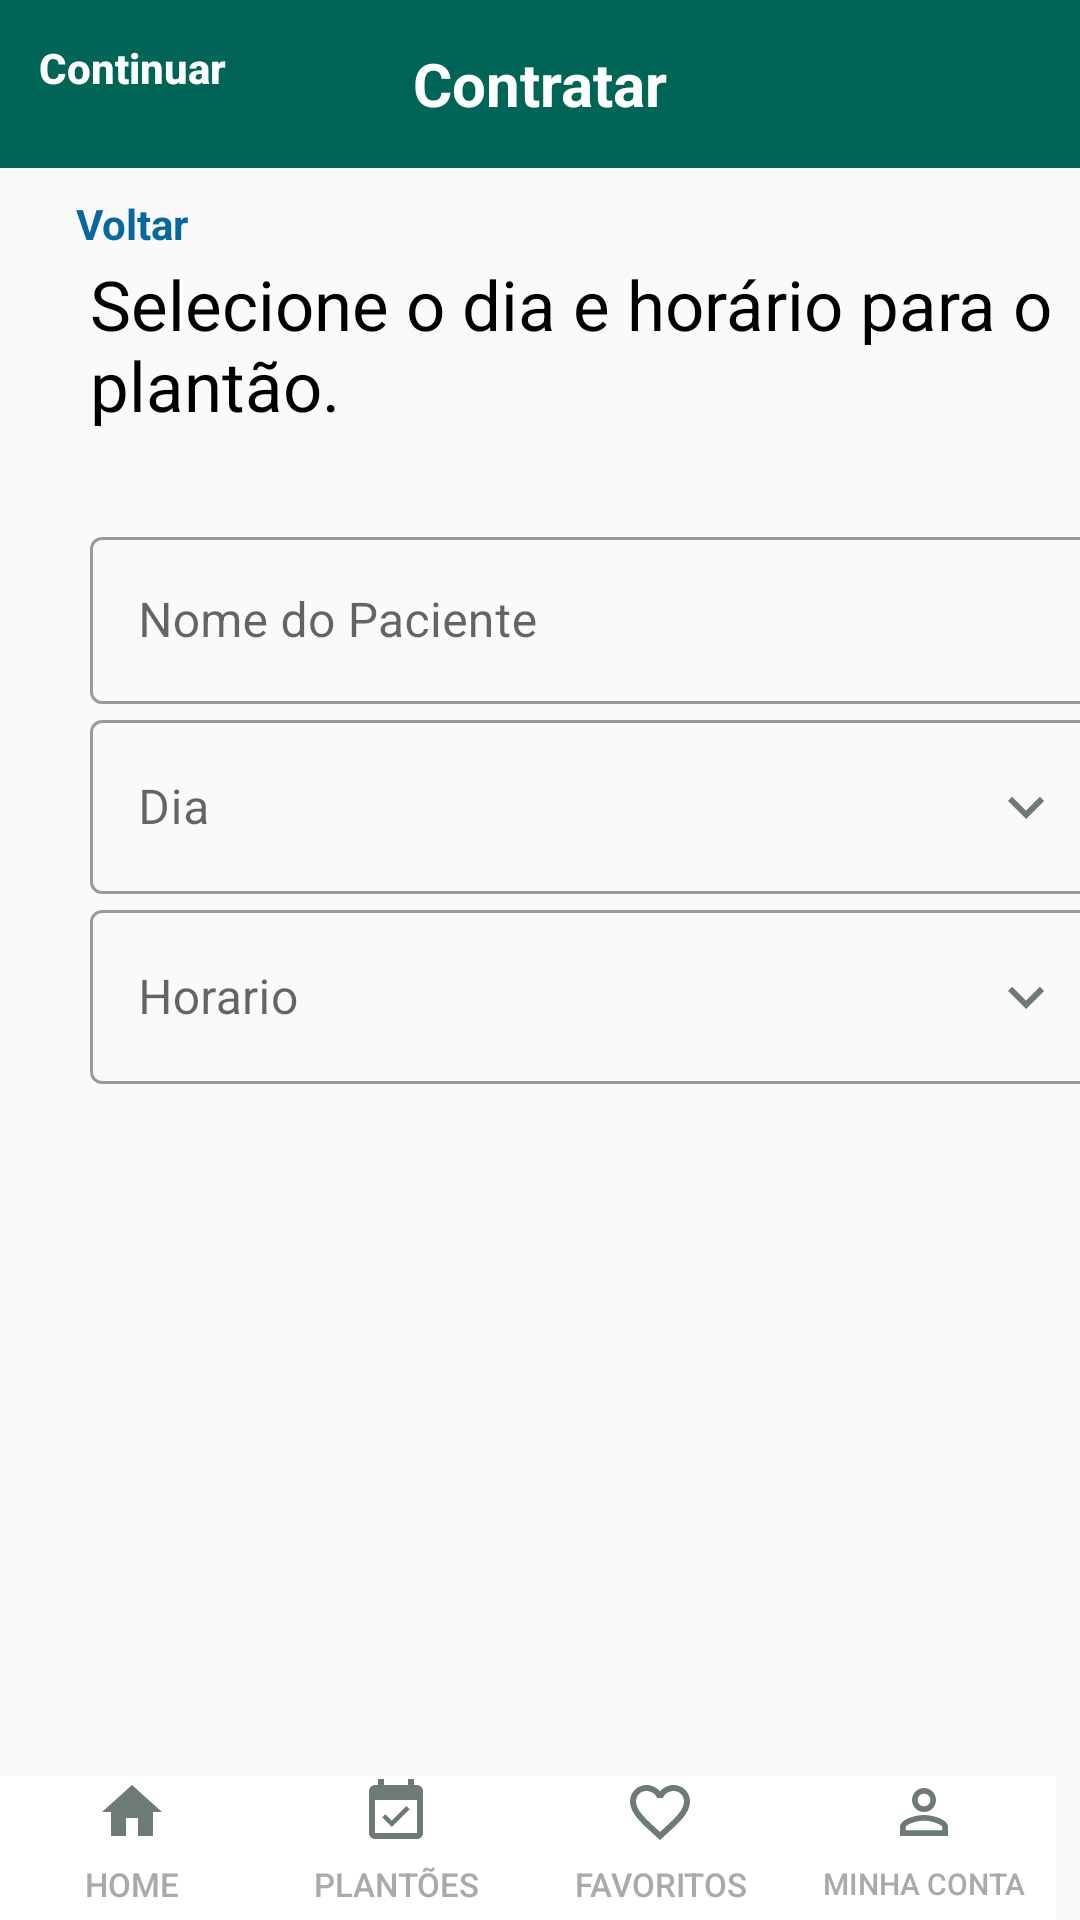

Android layout source for this screen:
<!-- AndroidManifest.xml: application theme Theme.TesteUpBase -->
<!-- res/layout/activity_main.xml -->
<?xml version="1.0" encoding="utf-8"?>
<androidx.constraintlayout.widget.ConstraintLayout xmlns:android="http://schemas.android.com/apk/res/android"
    xmlns:app="http://schemas.android.com/apk/res-auto"
    xmlns:tools="http://schemas.android.com/tools"
    android:layout_width="match_parent"
    android:layout_height="match_parent"
    android:background="@color/background"
    android:orientation="vertical"
    app:layout_constraintBottom_toTopOf="@id/icons"

    tools:context=".MainActivity">

    <androidx.appcompat.widget.Toolbar

        android:id="@+id/main_toolbar"
        android:layout_width="0dp"
        android:layout_height="wrap_content"
        android:background="@color/main"
        app:layout_constraintEnd_toEndOf="parent"
        app:layout_constraintStart_toStartOf="parent"
        app:layout_constraintTop_toTopOf="parent">

        <TextView
            android:layout_width="wrap_content"
            android:layout_height="wrap_content"
            android:layout_gravity="center"
            android:text="@string/contratar"
            android:textAlignment="center"
            android:textColor="@color/white"
            android:textSize="20sp"
            android:textStyle="bold" />
    </androidx.appcompat.widget.Toolbar>


    <TextView
        android:id="@+id/text_info"
        android:layout_width="wrap_content"
        android:layout_height="wrap_content"
        android:layout_gravity="center"
        android:layout_margin="30dp"
        android:layout_marginStart="16dp"
        android:layout_marginTop="28dp"
        android:text="@string/selec_dia_horario"
        android:textColor="@color/black"
        android:textSize="23sp"
        app:layout_constraintStart_toStartOf="parent"
        app:layout_constraintTop_toBottomOf="@+id/main_toolbar" />

    <com.google.android.material.textfield.TextInputLayout
        android:id="@+id/nome_paciente"
        style="@style/Widget.MaterialComponents.TextInputLayout.OutlinedBox"
        android:layout_width="350dp"
        android:layout_height="wrap_content"
        android:layout_marginTop="30dp"
        android:orientation="vertical"

        app:layout_constraintStart_toStartOf="@+id/text_info"
        app:layout_constraintTop_toBottomOf="@+id/text_info">

        <com.google.android.material.textfield.TextInputEditText
            android:layout_width="match_parent"
            android:layout_height="wrap_content"
            android:layout_marginEnd="10dp"
            android:hint="@string/name" />


    </com.google.android.material.textfield.TextInputLayout>

    <com.google.android.material.textfield.TextInputLayout
        android:id="@+id/dia"

        style="@style/Widget.MaterialComponents.TextInputLayout.OutlinedBox"
        android:layout_width="0dp"
        android:layout_height="wrap_content"
        android:layout_gravity="center"
        android:orientation="vertical"
        android:paddingEnd="10dp"
        app:layout_constraintEnd_toEndOf="@+id/nome_paciente"
        app:layout_constraintStart_toStartOf="@+id/nome_paciente"
        app:layout_constraintTop_toBottomOf="@+id/nome_paciente">

        <com.google.android.material.textfield.TextInputEditText
            android:id="@+id/diaT"
            android:layout_width="match_parent"
            android:layout_height="wrap_content"
            android:drawableEnd="@drawable/ic_baseline_keyboard_arrow_down_24"
            android:focusableInTouchMode="false"
            android:hint="Dia" />

    </com.google.android.material.textfield.TextInputLayout>

    <com.google.android.material.textfield.TextInputLayout
        style="@style/Widget.MaterialComponents.TextInputLayout.OutlinedBox"
        android:layout_width="0dp"
        android:layout_height="wrap_content"
        android:layout_gravity="center"
        android:orientation="vertical"
        android:paddingEnd="10dp"
        app:layout_constraintEnd_toEndOf="@+id/nome_paciente"
        app:layout_constraintStart_toStartOf="@+id/dia"
        app:layout_constraintTop_toBottomOf="@+id/dia">

        <com.google.android.material.textfield.TextInputEditText
            android:id="@+id/horario"
            android:layout_width="match_parent"
            android:layout_height="wrap_content"
            android:drawableEnd="@drawable/ic_baseline_keyboard_arrow_down_24"
            android:focusableInTouchMode="false"
            android:hint="Horario" />

    </com.google.android.material.textfield.TextInputLayout>


    <androidx.appcompat.widget.AppCompatButton
        android:id="@+id/continuar"
        android:layout_width="0dp"
        android:layout_height="45dp"
        android:layout_marginTop="48dp"
        android:layout_marginEnd="10dp"
        android:background="@drawable/continue_shp"
        android:text="Continuar"
        android:textAllCaps="false"
        android:textColor="@color/white"
        android:textStyle="bold"
        app:layout_constraintEnd_toEndOf="@+id/horario"
        app:layout_constraintStart_toStartOf="@id/horario"
        app:layout_constraintTop_toBottomOf="@id/horario" />

    <TextView
        android:layout_width="wrap_content"
        android:layout_height="wrap_content"
        android:layout_marginTop="20dp"
        android:text="Voltar"
        android:textColor="@color/continue_background"
        android:textStyle="bold"
        app:layout_constraintEnd_toEndOf="@id/continuar"
        app:layout_constraintStart_toStartOf="@id/continuar"
        app:layout_constraintTop_toBottomOf="@id/continuar" />

    <LinearLayout
        android:id="@+id/icons"
        android:layout_width="wrap_content"
        android:layout_height="wrap_content"
        app:layout_constraintBottom_toBottomOf="parent">

        <include
            layout="@layout/icons_bottom"
            android:layout_width="wrap_content"
            android:layout_height="wrap_content"
            app:layout_constraintBottom_toBottomOf="parent"
            app:layout_constraintEnd_toEndOf="parent"
            app:layout_constraintStart_toStartOf="parent" />
    </LinearLayout>


</androidx.constraintlayout.widget.ConstraintLayout>
<!-- res/layout/icons_bottom.xml (included above) -->
<?xml version="1.0" encoding="utf-8"?>
<LinearLayout xmlns:android="http://schemas.android.com/apk/res/android"
    android:layout_width="match_parent"
    android:layout_height="wrap_content"
    android:layout_gravity="center"
    android:background="@color/white"
    android:gravity="center">

    <Button
        android:layout_width="wrap_content"
        android:layout_height="wrap_content"
        android:background="@android:color/transparent"
        android:drawableTop="@drawable/ic_baseline_home_24"
        android:text="@string/home"
        android:textColor="@android:color/darker_gray"
        android:textSize="11sp" />

    <Button
        android:layout_width="wrap_content"
        android:layout_height="wrap_content"
        android:background="@android:color/transparent"
        android:drawableTop="@drawable/ic_baseline_event_available_24"
        android:padding="-10dp"
        android:text="@string/plantoes"
        android:textColor="@android:color/darker_gray"
        android:textSize="11sp" />

    <Button
        android:layout_width="wrap_content"
        android:layout_height="wrap_content"
        android:background="@android:color/transparent"
        android:drawableTop="@drawable/ic_baseline_favorite_border_24"
        android:text="@string/favoritos"
        android:textColor="@android:color/darker_gray"
        android:textSize="11sp" />

    <Button
        android:layout_width="wrap_content"
        android:layout_height="wrap_content"
        android:background="@android:color/transparent"
        android:drawableTop="@drawable/ic_baseline_person_outline_24"
        android:text="@string/minha_conta"
        android:textColor="@android:color/darker_gray"
        android:textSize="10sp" />

</LinearLayout>
<!-- resources referenced by this layout -->
<resources>
  <color name="background">#A9F8F8F8</color>
  <color name="black">#FF000000</color>
  <color name="continue_background">#07689f</color>
  <color name="main">#006557</color>
  <color name="white">#FFFFFFFF</color>
  <!-- drawable ic_baseline_event_available_24 (drawable) -->
  <vector xmlns:android="http://schemas.android.com/apk/res/android"
      android:width="24dp"
      android:height="24dp"
      android:tint="#6D7A78"
      android:viewportWidth="24"
      android:viewportHeight="24">
      <path
          android:fillColor="@android:color/white"
          android:pathData="M16.53,11.06L15.47,10l-4.88,4.88 -2.12,-2.12 -1.06,1.06L10.59,17l5.94,-5.94zM19,3h-1L18,1h-2v2L8,3L8,1L6,1v2L5,3c-1.11,0 -1.99,0.9 -1.99,2L3,19c0,1.1 0.89,2 2,2h14c1.1,0 2,-0.9 2,-2L21,5c0,-1.1 -0.9,-2 -2,-2zM19,19L5,19L5,8h14v11z" />
  </vector>
  <!-- drawable ic_baseline_home_24 (drawable) -->
  <vector xmlns:android="http://schemas.android.com/apk/res/android"
      android:width="24dp"
      android:height="24dp"
      android:tint="#6D7A78"
      android:viewportWidth="24"
      android:viewportHeight="24">
      <path
          android:fillColor="@android:color/white"
          android:pathData="M10,20v-6h4v6h5v-8h3L12,3 2,12h3v8z" />
  </vector>
  <!-- drawable ic_baseline_keyboard_arrow_down_24 (drawable) -->
  <vector xmlns:android="http://schemas.android.com/apk/res/android"
      android:width="24dp"
      android:height="24dp"
      android:tint="#6D7A78"
      android:viewportWidth="24"
      android:viewportHeight="24">
      <path
          android:fillColor="@android:color/white"
          android:pathData="M7.41,8.59L12,13.17l4.59,-4.58L18,10l-6,6 -6,-6 1.41,-1.41z" />
  </vector>
  <!-- drawable ic_baseline_person_outline_24 (drawable) -->
  <vector xmlns:android="http://schemas.android.com/apk/res/android"
      android:width="24dp"
      android:height="24dp"
      android:tint="#6D7A78"
      android:viewportWidth="24"
      android:viewportHeight="24">
      <path
          android:fillColor="@android:color/white"
          android:pathData="M12,5.9c1.16,0 2.1,0.94 2.1,2.1s-0.94,2.1 -2.1,2.1S9.9,9.16 9.9,8s0.94,-2.1 2.1,-2.1m0,9c2.97,0 6.1,1.46 6.1,2.1v1.1L5.9,18.1L5.9,17c0,-0.64 3.13,-2.1 6.1,-2.1M12,4C9.79,4 8,5.79 8,8s1.79,4 4,4 4,-1.79 4,-4 -1.79,-4 -4,-4zM12,13c-2.67,0 -8,1.34 -8,4v3h16v-3c0,-2.66 -5.33,-4 -8,-4z" />
  </vector>
  <string name="contratar">Contratar</string>
  <string name="favoritos">Favoritos</string>
  <string name="home">Home</string>
  <string name="minha_conta">Minha Conta</string>
  <string name="name">Nome do Paciente</string>
  <string name="plantoes">Plantões</string>
  <string name="selec_dia_horario">Selecione o dia e horário para o plantão.</string>
  <style name="Theme.TesteUpBase" parent="Theme.MaterialComponents.Light.NoActionBar">
          
          <item name="colorPrimary">@color/purple_500</item>
          <item name="colorPrimaryVariant">@color/purple_700</item>
          <item name="colorOnPrimary">@color/white</item>
          
          <item name="colorSecondary">@color/teal_200</item>
          <item name="colorSecondaryVariant">@color/teal_700</item>
          <item name="colorOnSecondary">@color/black</item>
          
          <item name="android:statusBarColor">?attr/colorPrimaryVariant</item>
          
  
          <item name="homeAsUpIndicator">@drawable/ic_baseline_arrow_back_24</item>
      </style>
  <color name="purple_500">#FF6200EE</color>
  <color name="purple_700">#FF3700B3</color>
  <color name="teal_200">#FF03DAC5</color>
  <color name="teal_700">#FF018786</color>
</resources>
